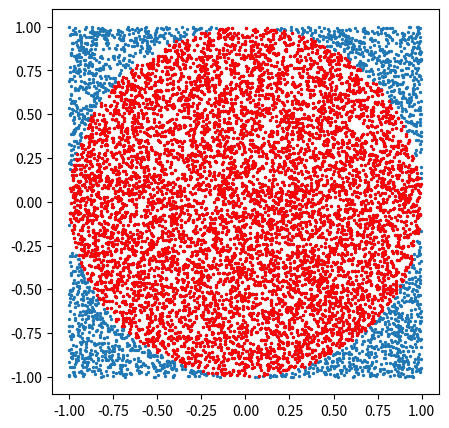

Generate this figure with matplotlib:
# -*- coding: utf-8 -*-
"""
Created on Thu Feb  7 22:54:50 2019

[redacted]
"""

import numpy as np
import matplotlib.pyplot as plt

N = 10000

x = np.random.uniform(low=-1, high=1, size=[N,1])
y = np.random.uniform(low=-1, high=1, size=[N,1])

inside = x**2 + y**2 < 1

approxPi = 4 * np.sum(inside) / N

print ('Pi : {}, approxmation: {}'.format(np.pi, approxPi))

x_in = x[inside]
y_in = y[inside]

plt.figure(figsize=[5,5])
plt.scatter(x,y, s =2)
plt.scatter(x_in,y_in, color='r', s =2)
plt.show()